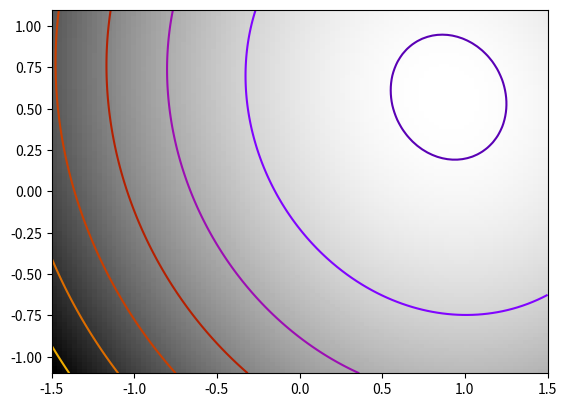

The matplotlib source for this figure:
%matplotlib inline

import time

import numpy as np
from scipy import optimize
import matplotlib.pyplot as plt

np.random.seed(0)

K = np.random.normal(size=(100, 100))

def f(x):
    return np.sum((np.dot(K, x - 1))**2) + np.sum(x**2)**2


def f_prime(x):
    return 2*np.dot(np.dot(K.T, K), x - 1) + 4*np.sum(x**2)*x


def hessian(x):
    H = 2*np.dot(K.T, K) + 4*2*x*x[:, np.newaxis]
    return H + 4*np.eye(H.shape[0])*np.sum(x**2)

plt.figure(1)
plt.clf()
Z = X, Y = np.mgrid[-1.5:1.5:100j, -1.1:1.1:100j]
# Complete in the additional dimensions with zeros
Z = np.reshape(Z, (2, -1)).copy()
Z.resize((100, Z.shape[-1]))
Z = np.apply_along_axis(f, 0, Z)
Z = np.reshape(Z, X.shape)
plt.imshow(Z.T, cmap=plt.cm.gray_r, extent=[-1.5, 1.5, -1.1, 1.1],
          origin='lower')
plt.contour(X, Y, Z, cmap=plt.cm.gnuplot)

# A reference but slow solution:
t0 = time.time()
x_ref = optimize.minimize(f, K[0], method="Powell").x
print('     Powell: time %.2fs' % (time.time() - t0))
f_ref = f(x_ref)

# Compare different approaches
t0 = time.time()
x_bfgs = optimize.minimize(f, K[0], method="BFGS").x
print('       BFGS: time %.2fs, x error %.2f, f error %.2f' % (time.time() - t0,
    np.sqrt(np.sum((x_bfgs - x_ref)**2)), f(x_bfgs) - f_ref))

t0 = time.time()
x_l_bfgs = optimize.minimize(f, K[0], method="L-BFGS-B").x
print('     L-BFGS: time %.2fs, x error %.2f, f error %.2f' % (time.time() - t0,
    np.sqrt(np.sum((x_l_bfgs - x_ref)**2)), f(x_l_bfgs) - f_ref))


t0 = time.time()
x_bfgs = optimize.minimize(f, K[0], jac=f_prime, method="BFGS").x
print("  BFGS w f': time %.2fs, x error %.2f, f error %.2f" % (
    time.time() - t0, np.sqrt(np.sum((x_bfgs - x_ref)**2)),
    f(x_bfgs) - f_ref))

t0 = time.time()
x_l_bfgs = optimize.minimize(f, K[0], jac=f_prime, method="L-BFGS-B").x
print("L-BFGS w f': time %.2fs, x error %.2f, f error %.2f" % (
    time.time() - t0, np.sqrt(np.sum((x_l_bfgs - x_ref)**2)),
    f(x_l_bfgs) - f_ref))

t0 = time.time()
x_newton = optimize.minimize(f, K[0], jac=f_prime, hess=hessian, method="Newton-CG").x
print("     Newton: time %.2fs, x error %.2f, f error %.2f" % (
    time.time() - t0, np.sqrt(np.sum((x_newton - x_ref)**2)),
    f(x_newton) - f_ref))

plt.show()